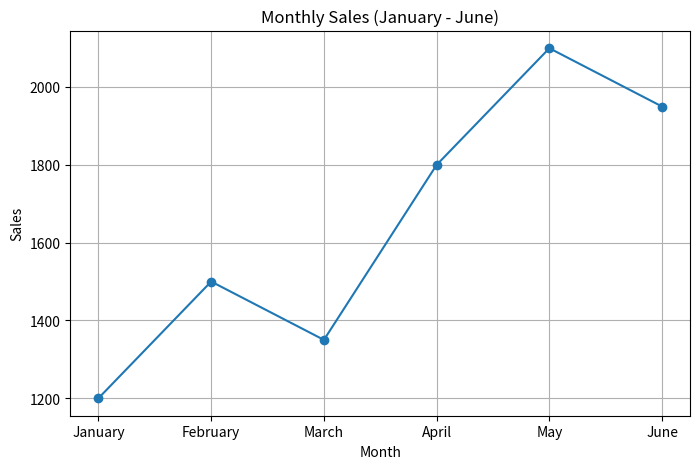

Here is the Python script that generated this plot:
# Visualizing data ; Create a readable monthly sales chart.
# Create a line chart with months on the X-axis, sales on the y-axis, a clear title, axis labels, makers and a grid. Save the chart to monthly_sales.png

# Hint: use  plt.plot(), plt.xlabel(), plt.ylabel, plt.title(), plt.grid() and plt.savefig().

import matplotlib.pyplot as plt
 
months = ["January", "February", "March", "April", "May", "June"]
sales = [1200, 1500, 1350, 1800, 2100, 1950]
 
plt.figure(figsize=(8, 5))
plt.plot(months, sales, marker="o")        # marker="o" = dot on each point
plt.title("Monthly Sales (January - June)")
plt.xlabel("Month")
plt.ylabel("Sales")
plt.grid(True)
plt.savefig("monthly_sales.png", dpi=150, bbox_inches="tight")  # save BEFORE show
print("Chart saved to monthly_sales.png")
plt.show()
 
